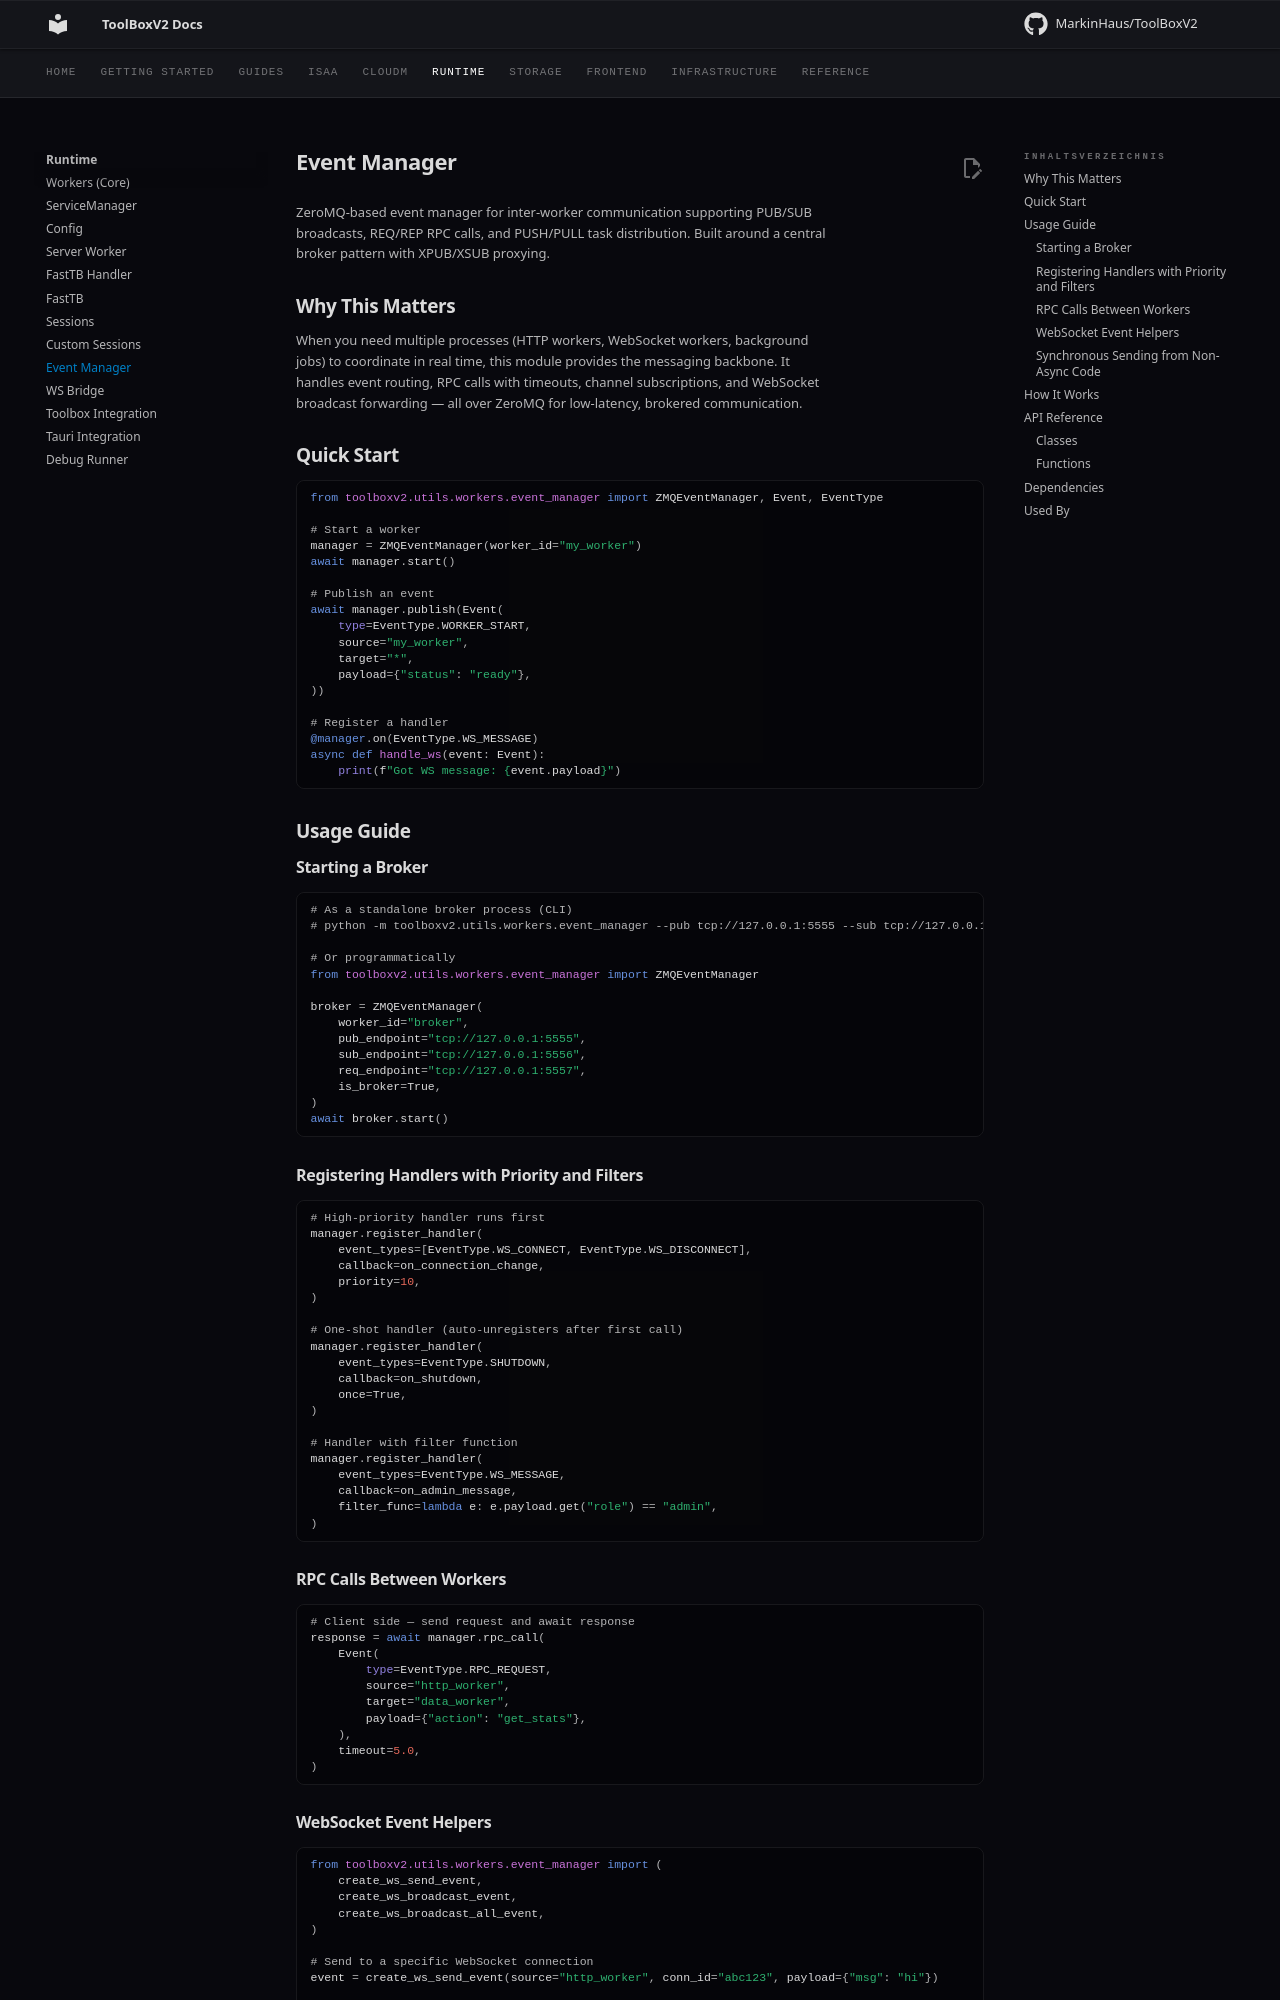

repository: MarkinHaus/ToolBoxV2 · page: runtime/event_manager/index.html · generator: mkdocs

# Event Manager

ZeroMQ-based event manager for inter-worker communication supporting PUB/SUB broadcasts, REQ/REP RPC calls, and PUSH/PULL task distribution. Built around a central broker pattern with XPUB/XSUB proxying.

## Why This Matters

When you need multiple processes (HTTP workers, WebSocket workers, background jobs) to coordinate in real time, this module provides the messaging backbone. It handles event routing, RPC calls with timeouts, channel subscriptions, and WebSocket broadcast forwarding — all over ZeroMQ for low-latency, brokered communication.

## Quick Start

```python
from toolboxv2.utils.workers.event_manager import ZMQEventManager, Event, EventType

# Start a worker
manager = ZMQEventManager(worker_id="my_worker")
await manager.start()

# Publish an event
await manager.publish(Event(
    type=EventType.WORKER_START,
    source="my_worker",
    target="*",
    payload={"status": "ready"},
))

# Register a handler
@manager.on(EventType.WS_MESSAGE)
async def handle_ws(event: Event):
    print(f"Got WS message: {event.payload}")
```

## Usage Guide

### Starting a Broker

```python
# As a standalone broker process (CLI)
# python -m toolboxv2.utils.workers.event_manager --pub tcp://127.0.0.1:5555 --sub tcp://127.0.0.1:5556

# Or programmatically
from toolboxv2.utils.workers.event_manager import ZMQEventManager

broker = ZMQEventManager(
    worker_id="broker",
    pub_endpoint="tcp://127.0.0.1:5555",
    sub_endpoint="tcp://127.0.0.1:5556",
    req_endpoint="tcp://127.0.0.1:5557",
    is_broker=True,
)
await broker.start()
```

### Registering Handlers with Priority and Filters

```python
# High-priority handler runs first
manager.register_handler(
    event_types=[EventType.WS_CONNECT, EventType.WS_DISCONNECT],
    callback=on_connection_change,
    priority=10,
)

# One-shot handler (auto-unregisters after first call)
manager.register_handler(
    event_types=EventType.SHUTDOWN,
    callback=on_shutdown,
    once=True,
)

# Handler with filter function
manager.register_handler(
    event_types=EventType.WS_MESSAGE,
    callback=on_admin_message,
    filter_func=lambda e: e.payload.get("role") == "admin",
)
```

### RPC Calls Between Workers

```python
# Client side — send request and await response
response = await manager.rpc_call(
    Event(
        type=EventType.RPC_REQUEST,
        source="http_worker",
        target="data_worker",
        payload={"action": "get_stats"},
    ),
    timeout=5.0,
)
```
